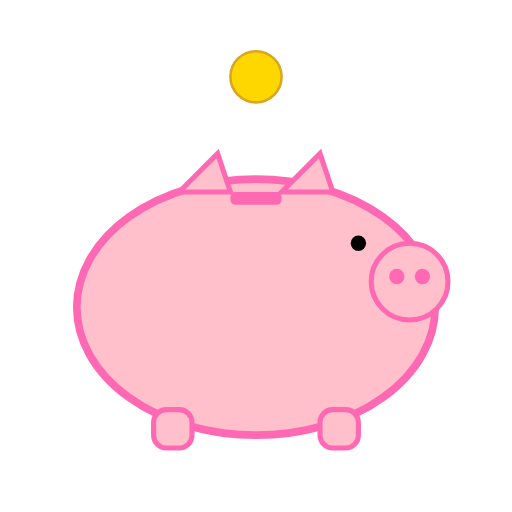
t = 0.00 s
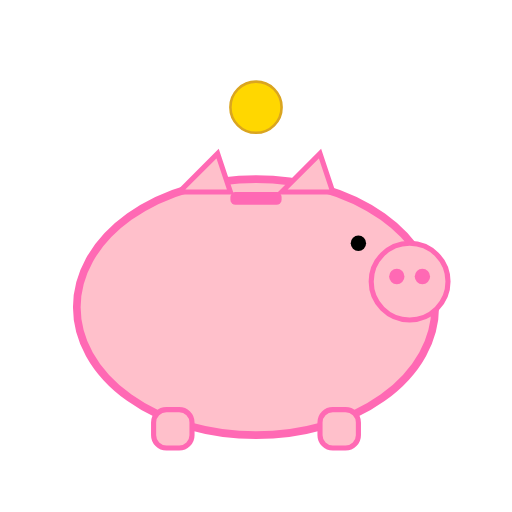
t = 0.30 s
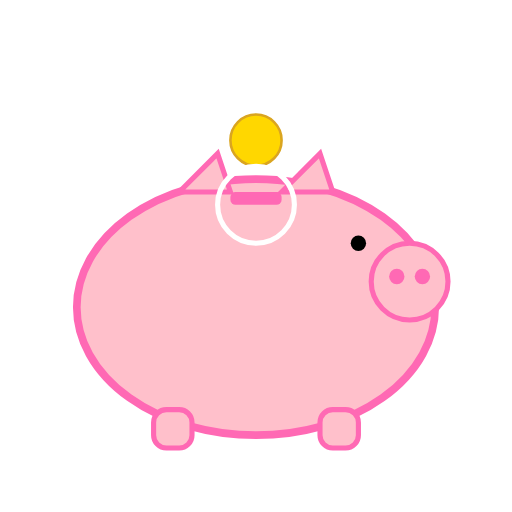
t = 0.63 s
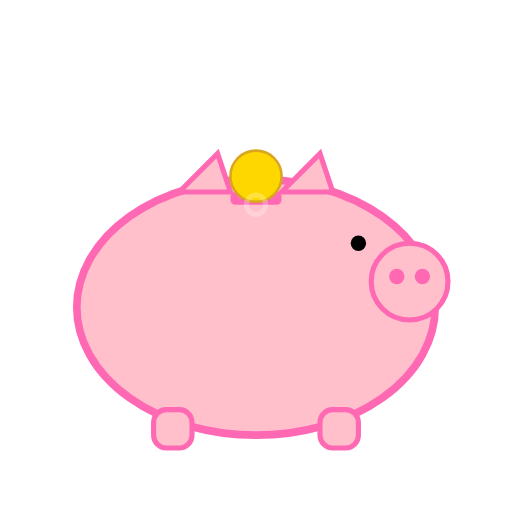
t = 0.98 s
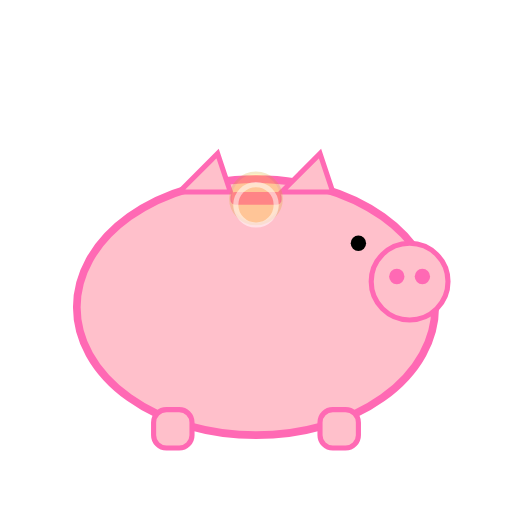
t = 1.35 s
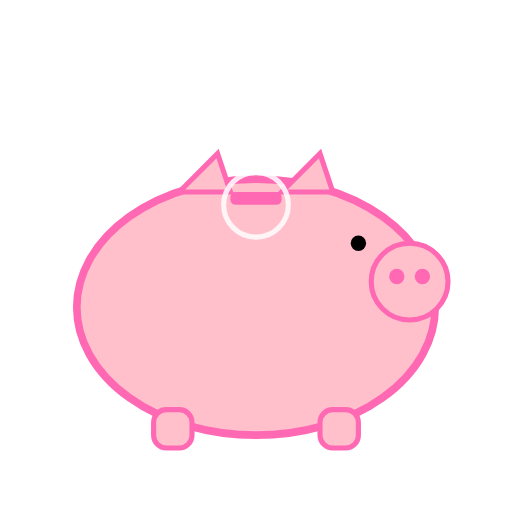
t = 1.70 s

The animated SVG that drew these frames (rendered in a browser with its animation timeline set to each time). Animation: 4 SMIL elements (animate=3,animateTransform=1); one cycle of 2.00 s, repeats indefinitely.

<svg viewBox="0 0 200 200" xmlns="http://www.w3.org/2000/svg">
    <ellipse cx="100" cy="120" rx="70" ry="50" fill="#FFC0CB" stroke="#FF69B4" stroke-width="3"/>
    <rect x="60" y="160" width="15" height="15" rx="5" ry="5" fill="#FFC0CB" stroke="#FF69B4" stroke-width="2"/>
    <rect x="125" y="160" width="15" height="15" rx="5" ry="5" fill="#FFC0CB" stroke="#FF69B4" stroke-width="2"/>
    <circle cx="160" cy="110" r="15" fill="#FFC0CB" stroke="#FF69B4" stroke-width="2"/>
    <circle cx="155" cy="108" r="3" fill="#FF69B4"/>
    <circle cx="165" cy="108" r="3" fill="#FF69B4"/>
    <path d="M110 75 L125 60 L130 75 Z" fill="#FFC0CB" stroke="#FF69B4" stroke-width="2"/>
    <path d="M70 75 L85 60 L90 75 Z" fill="#FFC0CB" stroke="#FF69B4" stroke-width="2"/>
    <circle cx="140" cy="95" r="3" fill="#000000"/>

    <rect x="90" y="75" width="20" height="5" rx="2" ry="2" fill="#FF69B4"/>

    <circle id="coin" cx="100" cy="30" r="10" fill="#FFD700" stroke="#DAA520" stroke-width="1">
        <animateTransform
            attributeName="transform"
            attributeType="XML"
            type="translate"
            values="0 0; 0 47.5; 0 47.5; 0 0"
            keyTimes="0; 0.6; 0.8; 1"
            dur="2s"
            repeatCount="indefinite"
        />
        <animate
            attributeName="opacity"
            values="1; 1; 0; 0"
            keyTimes="0; 0.6; 0.7; 1"
            dur="2s"
            repeatCount="indefinite"
        />
    </circle>

    <circle cx="100" cy="80" r="0" fill="none" stroke="#FFFFFF" stroke-width="2" opacity="0">
        <animate
            attributeName="r"
            values="0; 15; 0"
            keyTimes="0; 0.05; 1"
            begin="0.6s" dur="0.5s"
            fill="freeze"
            repeatCount="indefinite"
        />
        <animate
            attributeName="opacity"
            values="0; 1; 0"
            keyTimes="0; 0.05; 1"
            begin="0.6s" dur="0.5s"
            fill="freeze"
            repeatCount="indefinite"
        />
    </circle>
</svg>
